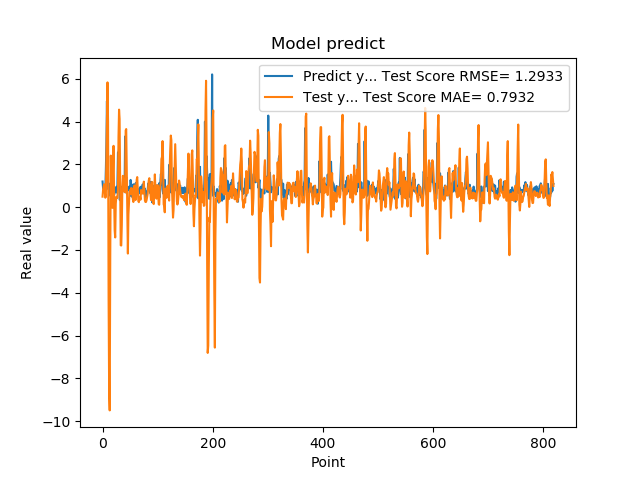

Data behind this chart, as committed beside it:
1.201630949974060059e+00, 4.921708634532181992e-01
8.802530169486999512e-01, 8.142891837235034513e-01
8.531429767608642578e-01, 9.665077045234478081e-01
7.591750025749206543e-01, 1.072121837683742696e+00
1.005007982254028320e+00, 7.631478012213503970e-01
7.687720060348510742e-01, 4.425386482900219853e-01
1.740013241767883301e+00, 4.896020954894623745e-01
2.913533687591552734e+00, 2.365809319730931559e+00
4.963075160980224609e+00, 4.568830903685572764e+00
1.471215128898620605e+00, 5.832932524039011746e+00
1.000648975372314453e+00, 4.001668858957910579e+00
8.220189809799194336e-01, -4.320621254966341418e+00
9.362199902534482643e-01, -8.627720497468647665e+00
5.486897230148315430e-01, -9.495850590353297704e+00
1.111255049705505371e+00, -2.302160964472851123e+00
7.148039937019348145e-01, 2.412006409885689262e+00
1.052167057991027832e+00, 9.257442063722960413e-01
8.955980539321898304e-01, 5.719925494128438870e-02
7.769405245780944824e-01, -3.148862848685749644e-02
5.699509978294372559e-01, 1.768912194586567121e+00
8.244060277938842773e-01, 2.867725899018273683e+00
5.800840258598327637e-01, 5.189951772625959192e-01
9.488009810447691761e-01, -1.080342177952813509e+00
7.918390035629272461e-01, -1.414578262831488242e+00
6.937990188598632812e-01, 1.589909071686409214e-01
6.834830045700073242e-01, 4.868822803511704822e-01
9.433320164680479847e-01, 4.695499179112512800e-01
1.032713770866394043e+00, 4.350146305143536840e-01
2.556216001510620117e+00, 8.419943823615237966e-01
2.464895963668823242e+00, 3.305817086419341244e+00
2.728049993515014204e+00, 4.559985233360471568e+00
3.558506965637206476e-01, 4.121140161088804987e+00
3.262020051479339600e-01, 1.012627672895645592e+00
3.781589865684509277e-01, -1.780126686011628045e+00
6.306380033493041992e-01, -1.789702668347743275e+00
8.854129910469055176e-01, -8.261888763141541636e-01
9.743152856826782227e-01, 9.600920774995780338e-01
7.307389974594116211e-01, 1.466991788066768443e+00
9.521890282630921520e-01, 1.205332871084162427e+00
1.011654973030090332e+00, 7.437453382395192714e-01
7.643579840660095215e-01, 8.935312851774733778e-01
3.306220054626464844e+00, 6.943124869051188197e-01
7.543110251426696777e-01, 3.587815477963267607e+00
1.409499049186706321e+00, 3.653048802754049529e+00
6.401469707489013672e-01, 1.606193467871968927e+00
8.640019893646240234e-01, -4.284214776352491261e-01
8.469420075416564941e-01, -2.166363045545051769e+00
7.976629734039306641e-01, -3.491316358691273769e-01
9.555831551551821068e-01, 1.743455647218488391e-01
9.546210169792175293e-01, 6.945824088069960656e-01
5.251880288124084473e-01, 8.039685763578938715e-01
1.275226235389709695e+00, 6.178867163778978266e-01
8.355640172958374023e-01, 8.955293658429382964e-01
7.640249729156494141e-01, 8.809716996013172707e-01
4.752210080623626154e-01, 6.602737593140953765e-01
7.414129972457885742e-01, 3.840914951652669163e-01
1.069700956344604492e+00, 2.437320597607486317e-01
7.892770171165466309e-01, 9.065741659607353675e-01
6.914690136909484863e-01, 1.015481498262593485e+00
7.093830108642578125e-01, 7.670290156900103629e-01
1.115731000900268555e+00, 3.357801416389317173e-01
... 759 more rows
